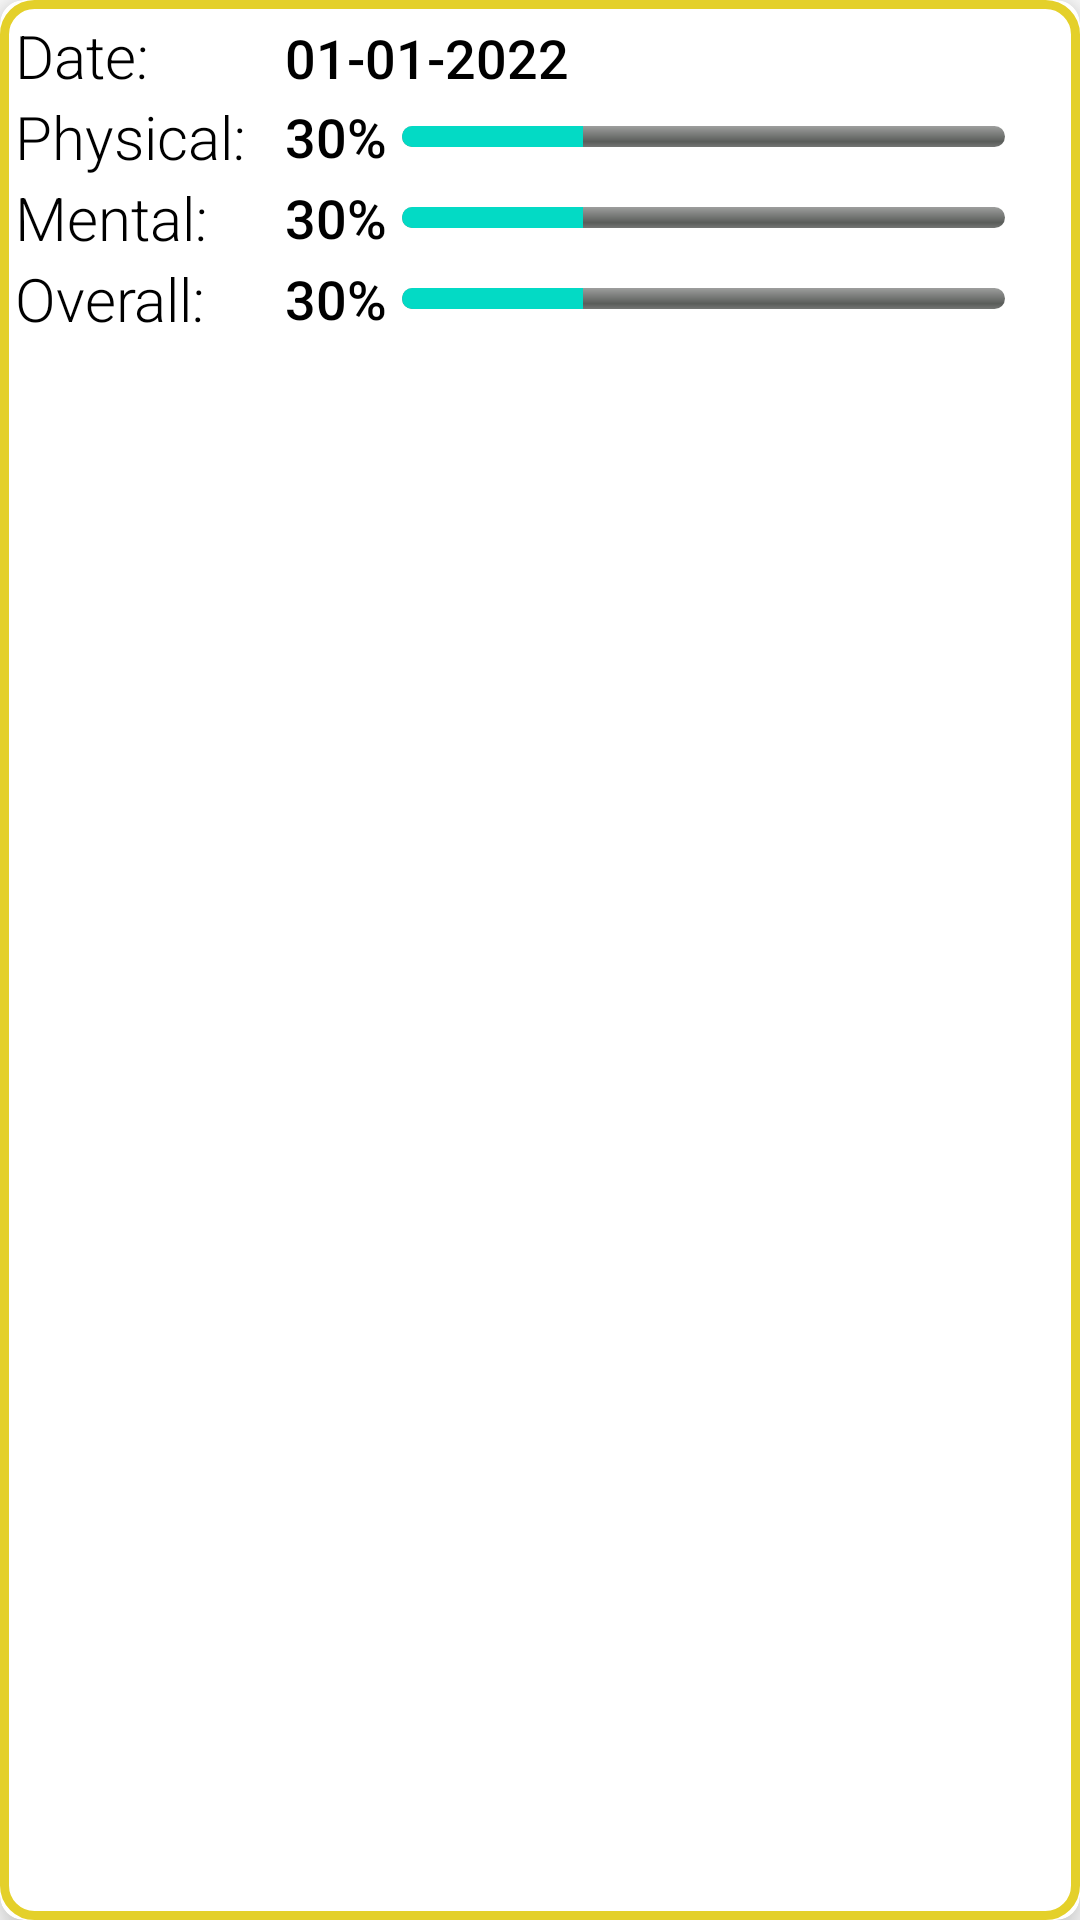

Reconstruct the res/layout file that produces this screen, plus the resources it refers to.
<!-- AndroidManifest.xml: application theme Theme.PHINMAUPangStudentSupportModule -->
<!-- res/layout/item.xml -->
<?xml version="1.0" encoding="utf-8"?>
<androidx.cardview.widget.CardView xmlns:android="http://schemas.android.com/apk/res/android"
    android:layout_width="match_parent"
    android:layout_height="wrap_content"
    xmlns:app="http://schemas.android.com/apk/res-auto"
    app:cardElevation="8dp"
    app:cardCornerRadius="8dp"
    android:layout_marginTop="5dp"
    android:layout_marginBottom="5dp"
    android:layout_marginLeft="25dp"
    android:layout_marginRight="25dp">

    <ImageView
        android:src="@drawable/round_back_gold_stroke"
        android:layout_width="match_parent"
        android:layout_height="match_parent"
        android:scaleType="fitXY"/>

    <LinearLayout
        android:layout_width="match_parent"
        android:layout_height="wrap_content"
        android:layout_margin="5dp"
        android:orientation="vertical">

        <LinearLayout
            android:layout_width="wrap_content"
            android:layout_height="wrap_content"
            android:layout_gravity="center_vertical"
            android:orientation="horizontal">

            <TextView
                android:layout_width="90dp"
                android:layout_height="wrap_content"
                android:text="Date: "
                android:fontFamily="sans-serif-light"
                android:textColor="#000"
                android:textSize="20sp" />

            <TextView
                android:id="@+id/date"
                android:layout_width="wrap_content"
                android:layout_height="wrap_content"
                android:text="01-01-2022 "
                android:fontFamily="sans-serif-medium"
                android:textColor="#000"
                android:textSize="18sp" />

        </LinearLayout>

        <LinearLayout
            android:layout_width="match_parent"
            android:layout_height="wrap_content"
            android:layout_gravity="center_vertical"
            android:orientation="horizontal">

            <TextView
                android:layout_width="90dp"
                android:layout_height="wrap_content"
                android:text="Physical: "
                android:fontFamily="sans-serif-light"
                android:textColor="#000"
                android:textSize="20sp" />

            <TextView
                android:id="@+id/text_view_physical_history"
                android:layout_width="wrap_content"
                android:layout_height="wrap_content"
                android:layout_gravity="center"
                android:fontFamily="sans-serif-medium"
                android:textColor="#000"
                android:textSize="18sp"
                android:text="30%"
                />

            <ProgressBar
                android:id="@+id/determinateBar_physical"
                style="@android:style/Widget.ProgressBar.Horizontal"
                android:layout_marginTop="10dp"
                android:layout_marginBottom="10dp"
                android:layout_marginRight="20dp"
                android:layout_marginLeft="5dp"
                android:progressTint="@color/teal_200"
                android:layout_width="match_parent"
                android:layout_height="match_parent"
                android:progress="30"/>

        </LinearLayout>

        <LinearLayout
            android:layout_width="match_parent"
            android:layout_height="wrap_content"
            android:layout_gravity="center_vertical"
            android:orientation="horizontal">

            <TextView
                android:layout_width="90dp"
                android:layout_height="wrap_content"
                android:text="Mental: "
                android:fontFamily="sans-serif-light"
                android:textColor="#000"
                android:textSize="20sp" />

            <TextView
                android:id="@+id/text_view_mental_history"
                android:layout_width="wrap_content"
                android:layout_height="wrap_content"
                android:layout_gravity="center"
                android:fontFamily="sans-serif-medium"
                android:textColor="#000"
                android:textSize="18sp"
                android:text="30%"
                />

            <ProgressBar
                android:id="@+id/determinateBar_mental"
                style="@android:style/Widget.ProgressBar.Horizontal"
                android:layout_marginTop="10dp"
                android:layout_marginBottom="10dp"
                android:layout_marginRight="20dp"
                android:layout_marginLeft="5dp"
                android:progressTint="@color/teal_200"
                android:layout_width="match_parent"
                android:layout_height="match_parent"
                android:progress="30"/>

        </LinearLayout>

        <LinearLayout
            android:layout_width="match_parent"
            android:layout_height="wrap_content"
            android:layout_gravity="center_vertical"
            android:orientation="horizontal">

            <TextView
                android:layout_width="90dp"
                android:layout_height="wrap_content"
                android:text="Overall: "
                android:fontFamily="sans-serif-light"
                android:textColor="#000"
                android:textSize="20sp" />

            <TextView
                android:id="@+id/text_view_overall_history"
                android:layout_width="wrap_content"
                android:layout_height="wrap_content"
                android:layout_gravity="center"
                android:fontFamily="sans-serif-medium"
                android:textColor="#000"
                android:textSize="18sp"
                android:text="30%"
                />

            <ProgressBar
                android:id="@+id/determinateBar_overall"
                style="@android:style/Widget.ProgressBar.Horizontal"
                android:layout_marginTop="10dp"
                android:layout_marginBottom="10dp"
                android:layout_marginRight="20dp"
                android:layout_marginLeft="5dp"
                android:progressTint="@color/teal_200"
                android:layout_width="match_parent"
                android:layout_height="match_parent"
                android:progress="30"/>

        </LinearLayout>


    </LinearLayout>

</androidx.cardview.widget.CardView>
<!-- resources referenced by this layout -->
<resources>
  <!-- drawable round_back_gold_stroke (drawable) -->
  <?xml version="1.0" encoding="utf-8"?>
  <shape xmlns:android="http://schemas.android.com/apk/res/android"
      android:shape="rectangle">
  
      <solid android:color="#FFFFFF"/>
      <stroke android:color="#e4d02a"
          android:width="3dp"/>
  
      <corners android:radius="10dp"/>
  
  </shape>
  <style name="Theme.PHINMAUPangStudentSupportModule" parent="Theme.MaterialComponents.DayNight.NoActionBar">
          
          <item name="colorPrimary">@color/purple_500</item>
          <item name="colorPrimaryVariant">@color/purple_700</item>
          <item name="colorOnPrimary">@color/white</item>
          
          <item name="colorSecondary">@color/teal_200</item>
          <item name="colorSecondaryVariant">@color/teal_700</item>
          <item name="colorOnSecondary">@color/black</item>
          
          <item name="android:statusBarColor" tools:targetApi="l">?attr/colorPrimaryVariant</item>
          
      </style>
  <!-- not gathered from this repository: default colours our renderer supplied (Android Studio template values) -->
  <color name="purple_500">#FF6200EE</color>
  <color name="purple_700">#FF3700B3</color>
  <color name="teal_200">#FF03DAC5</color>
  <color name="teal_700">#FF018786</color>
  <color name="black">#FF000000</color>
  <color name="white">#FFFFFFFF</color>
</resources>
